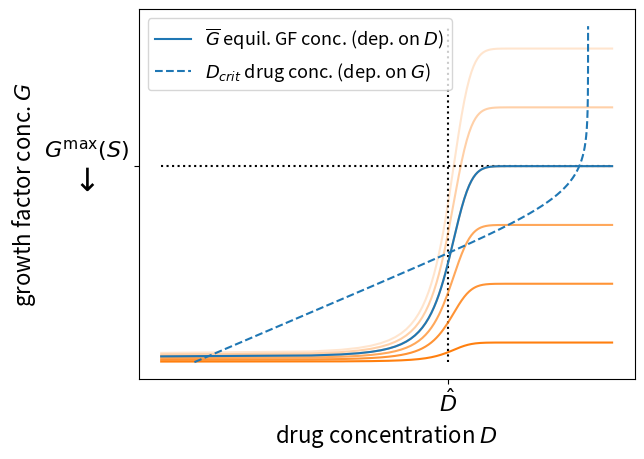
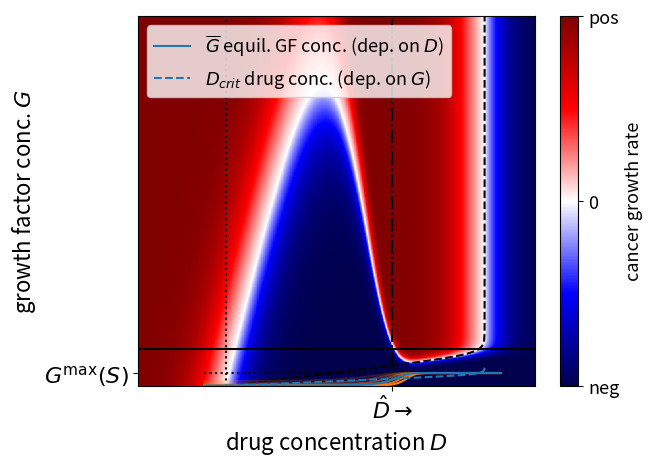
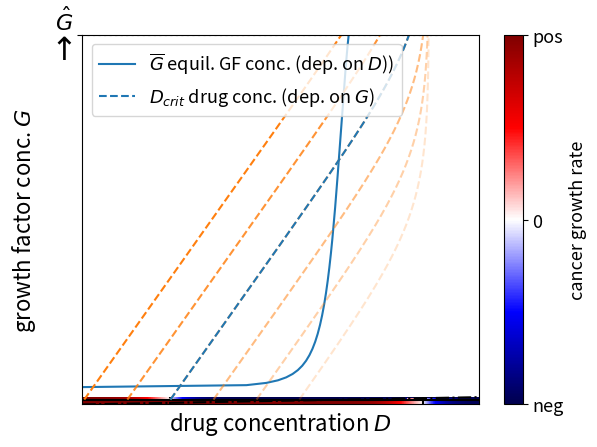
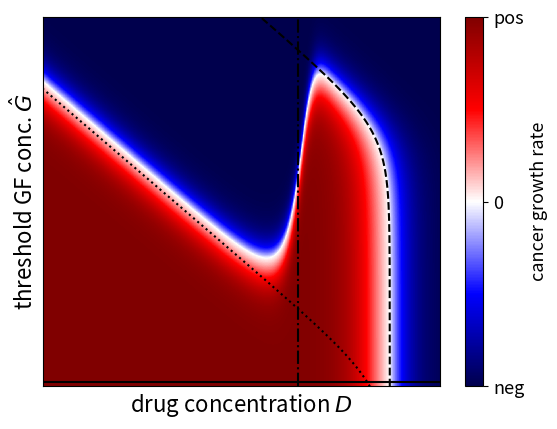

Source code (Python) for these figures, in order:
import numpy as np
from scipy.integrate import odeint
import matplotlib.pyplot as plt
from matplotlib import colors

#################### Define Functions ####################

def GFmax(n_M,s_GFmax):
    return s_GFmax * n_M

def GFequil(n_D,GF_max,s_GFequil,D_crit):
    return GF_max / (1 + np.exp(-s_GFequil * (n_D - D_crit)))

def C50(n_G,C50_max,s_C50,GF_crit):
    return C50_max / (1 + np.exp(-s_C50 * (n_G - GF_crit)))

def NetGrowth(n_D,R_max,R_min,s_NetGrowth,C_50):
    return R_min + (R_max - R_min) / (1 + np.power((n_D / C_50),s_NetGrowth))

#Parameters

s_GFmax = 0.35
s_GFequil = 5
D_crit = 0.7
C50_max = 10
s_C50 = 0.03
GF_crit = 300
R_max = 0.015
R_min = -0.005
s_NetGrowth = 2

#################### Combination therapy - Reduced stromal cells ####################

n_M_range = np.linspace(100,1600,6)
D_range = np.linspace(0.001,30,1000)
D_range2 = np.linspace(0.0001,100,1000)
G_range = np.linspace(0,600,1000)

plt.plot(np.full(1000,np.log10(D_crit)),G_range,'k:')
plt.plot(np.log10(D_range),np.full(1000,GFmax(1000,s_GFmax)),'k:')
for M in n_M_range:
    plt.plot(np.log10(D_range),GFequil(D_range,GFmax(M,s_GFmax),s_GFequil,D_crit),'C1',alpha = 1 - (M-100)*0.8/1500)
plt.plot(np.log10(D_range),GFequil(D_range,GFmax(1000,s_GFmax),s_GFequil,D_crit),'C0',label='$\overline{G}$ equil. GF conc. (dep. on $D$)')
plt.plot(np.log10(C50(G_range,C50_max,s_C50,GF_crit) * np.sqrt(- R_max/R_min)),G_range,'C0--',label='$D_{crit}$ drug conc. (dep. on $G$)')
plt.xlabel('drug concentration $D$',size=16)
plt.xticks([np.log10(D_crit)],['$\hat{D}$'],size=16)
plt.ylabel('growth factor conc. $G$',size=16)
plt.yticks([GFmax(1000,s_GFmax)],['$\overset{G^{\max}(S)}{\downarrow}$'],size=23)
plt.legend(loc='upper left',fontsize=13)
plt.show()

def D_zero(n_G):
        return C50(n_G,C50_max,s_C50,GF_crit) * np.sqrt(- R_max/R_min)
M_range = np.linspace(0,10000,1000)

# generate 2d grids for the x & y bounds (x=log10(n_D),y=n_M)
x, y = np.meshgrid(np.linspace(-4, 2, 1000), np.linspace(0, 10000, 1000))

z = NetGrowth(pow(10,x),R_max,R_min,s_NetGrowth,C50(GFequil(pow(10,x),GFmax(y,s_GFmax),s_GFequil,D_crit),C50_max,s_C50,GF_crit))

divnorm=colors.TwoSlopeNorm(vmin=R_min, vcenter=0., vmax=R_max)

fig, ax = plt.subplots()

c = ax.pcolormesh(x, y, z, cmap='seismic', norm=divnorm)
ax.axis([x.min(), x.max(), y.min(), y.max()])
cbar = fig.colorbar(c, ax=ax,ticks=[-0.005,0,0.015])
cbar.set_label(label='cancer growth rate',size=13)
cbar.ax.set_yticklabels(['neg','0','pos'],size=13)

plt.xlabel('drug concentration $D$',size=16)
plt.xticks([])
plt.ylabel('# stromal cells $S$',size=16)
plt.yticks([])
plt.plot(0*M_range+np.log10(D_zero(0)),M_range,'k',linestyle='dotted')
plt.plot(np.log10(D_zero(GFmax(M_range,s_GFmax))),M_range,'k',linestyle='dashed')
plt.plot(0*M_range+np.log10(D_crit),M_range,'k',linestyle='dashdot')
plt.plot(np.log10(D_range2),0*D_range2+1000,'k')

plt.show()

#################### Combination therapy - Reduced stromal cell sensititvity ####################

n_M = 1000
D_crit_range = np.linspace(0.1,1.1,6)
D_range = np.linspace(0.001,30,1000)
D_range2 = np.linspace(0.0001,100,1000)
G_range = np.linspace(0,500,1000)

plt.plot(np.full(1000,np.log10(D_crit)),G_range,'k:')
plt.plot(np.log10(D_range),np.full(1000,GFmax(1000,s_GFmax)),'k:')
for D in D_crit_range:
    plt.plot(np.log10(D_range),GFequil(D_range,GFmax(n_M,s_GFmax),s_GFequil,D),'C1',alpha = 0.2 + (D-0.1)*0.8)
plt.plot(np.log10(D_range),GFequil(D_range,GFmax(n_M,s_GFmax),s_GFequil,D_crit),'C0',label='$\overline{G}$ equil. GF conc. (dep. on $D$)')
plt.plot(np.log10(C50(G_range,C50_max,s_C50,GF_crit) * np.sqrt(- R_max/R_min)),G_range,'C0--',label='$D_{crit}$ drug conc. (dep. on $G$)')
plt.xlabel('drug concentration $D$',size=16)
plt.xticks([np.log10(D_crit)],[r'$\hat{D}\rightarrow$'],size=16)
plt.ylabel('growth factor conc. $G$',size=16)
plt.yticks([GFmax(1000,s_GFmax)],['$G^{\max}(S)$'],size=16)
plt.legend(fontsize=13)
plt.show()

# generate 2d grids for the x & y bounds (x=log10(n_D),y=log10(D_crit))
x, y = np.meshgrid(np.linspace(-4, 2, 1000), np.linspace(-4, 2, 1000))

z = NetGrowth(pow(10,x),R_max,R_min,s_NetGrowth,C50(GFequil(pow(10,x),GFmax(n_M,s_GFmax),s_GFequil,pow(10,y)),C50_max,s_C50,GF_crit))
divnorm=colors.TwoSlopeNorm(vmin=R_min, vcenter=0., vmax=R_max)

fig, ax = plt.subplots()

c = ax.pcolormesh(x, y, z, cmap='seismic', norm=divnorm)
ax.axis([x.min(), x.max(), y.min(), y.max()])
cbar = fig.colorbar(c, ax=ax,ticks=[-0.005,0,0.015])
cbar.set_label(label='cancer growth rate',size=13)
cbar.ax.set_yticklabels(['neg','0','pos'],size=13)
plt.xlabel('drug concentration $D$',size=16)
plt.xticks([])
plt.ylabel('threshold drug conc. $\hat{D}$',size=16)
plt.yticks([])
plt.plot(0*D_range2+np.log10(D_zero(0)),np.log10(D_range2),'k',linestyle='dotted')
plt.plot(0*D_range2+np.log10(D_zero(GFmax(n_M,s_GFmax))),np.log10(D_range2),'k',linestyle='dashed')
plt.plot(np.log10(D_range2),np.log10(D_range2),'k',linestyle='dashdot')
plt.plot(np.log10(D_range2),0*D_range2+np.log10(0.7),'k')

plt.show()

#################### Combination therapy - Reduced growth factor efficacy ####################

GF_crit_range = np.linspace(150,400,6)
D_range = np.linspace(0.0001,30,1000)
G_range = np.linspace(0,500,1000)
D_range2 = np.linspace(0.0001,100,1000)

plt.plot(np.log10(D_range),np.full(1000,GF_crit),'k:')
plt.plot(np.log10(D_range),GFequil(D_range,GFmax(n_M,s_GFmax),s_GFequil,D_crit),'C0',label='$\overline{G}$ equil. GF conc. (dep. on $D$))')
for G in GF_crit_range:
    plt.plot(np.log10(C50(G_range,C50_max,s_C50,G) * np.sqrt(- R_max/R_min)),G_range,'C1--',alpha = 0.2+(G-150)*0.8/250)
plt.plot(np.log10(C50(G_range,C50_max,s_C50,300) * np.sqrt(- R_max/R_min)),G_range,'C0--',label='$D_{crit}$ drug conc. (dep. on $G$)')
plt.xlabel('drug concentration $D$',size=16)
plt.xticks([],size=16)
plt.ylabel('growth factor conc. $G$',size=16)
plt.yticks([GF_crit],[r'$\overset{\hat{G}}{\uparrow}$'],size=23)
plt.legend(fontsize=13)
plt.show()

def D_zero(n_G,n_G_crit):
        return C50(n_G,C50_max,s_C50,n_G_crit) * np.sqrt(- R_max/R_min)

# generate 2d grids for the x & y bounds (x=log10(n_D),y=GF_crit)
x, y = np.meshgrid(np.linspace(-4, 2, 1000), np.linspace(0, 500, 1000))

z = NetGrowth(pow(10,x),R_max,R_min,s_NetGrowth,C50(GFequil(pow(10,x),GFmax(n_M,s_GFmax),s_GFequil,D_crit),C50_max,s_C50,y))
divnorm=colors.TwoSlopeNorm(vmin=R_min, vcenter=0., vmax=R_max)

fig, ax = plt.subplots()

c = ax.pcolormesh(x, y, z, cmap='seismic', norm=divnorm)
ax.axis([x.min(), x.max(), y.min(), y.max()])
cbar = fig.colorbar(c, ax=ax,ticks=[-0.005,0,0.015])
cbar.set_label(label='cancer growth rate',size=13)
cbar.ax.set_yticklabels(['neg','0','pos'],size=13)
plt.xlabel('drug concentration $D$',size=16)
plt.xticks([])
plt.ylabel('threshold GF conc. $\hat{G}$',size=16)
plt.yticks([])
plt.plot(np.log10(D_zero(0,G_range)),G_range,'k',linestyle='dotted')
plt.plot(np.log10(D_zero(GFmax(n_M,s_GFmax),G_range)),G_range,'k',linestyle='dashed')
plt.plot(0*G_range+np.log10(D_crit),G_range,'k',linestyle='dashdot')
plt.plot(np.log10(D_range2),0*D_range2+6,'k')

plt.show()